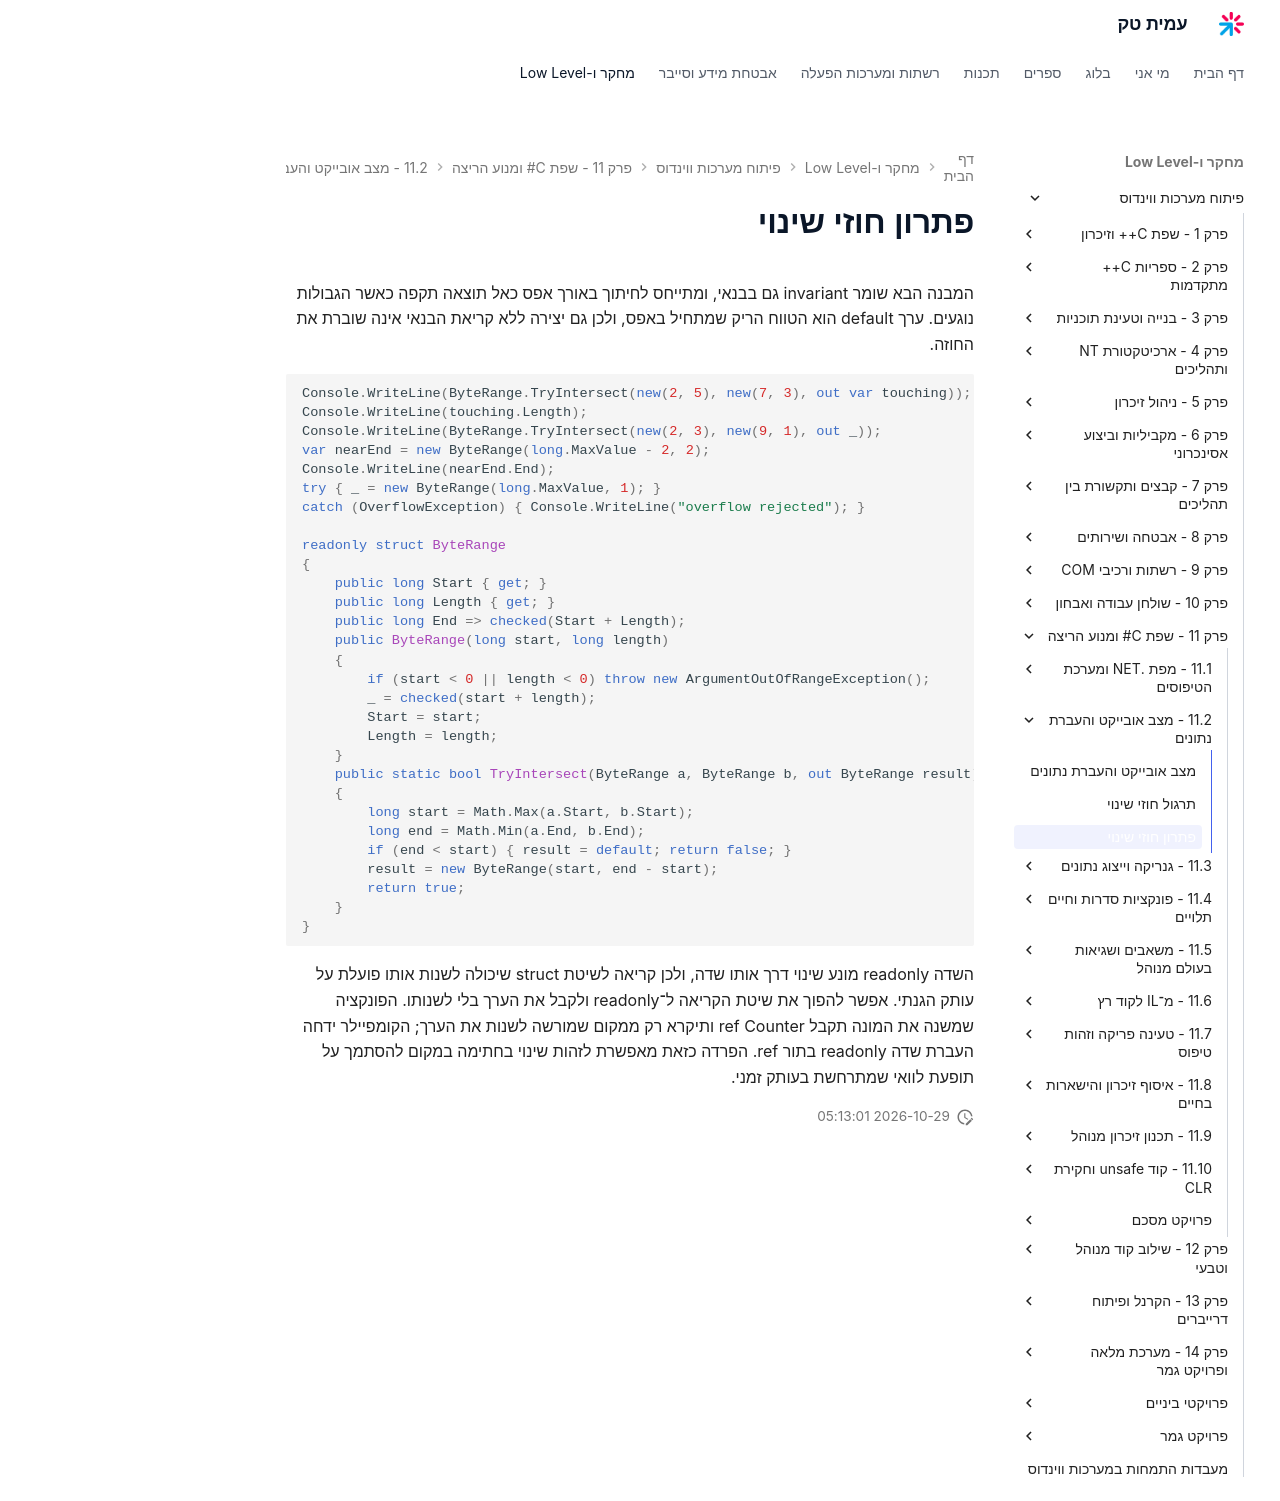

repository: AmitPinchasi/amittech · page: פיתוח-מערכות-ווינדוס/11 - שפת C# ומנוע הריצה/11.2 - מצב אובייקט והעברת נתונים/11.2 - מצב אובייקט והעברת נתונים - פתרון/index.html · generator: mkdocs

# פתרון חוזי שינוי

המבנה הבא שומר invariant גם בבנאי, ומתייחס לחיתוך באורך אפס כאל תוצאה תקפה כאשר הגבולות נוגעים. ערך default הוא הטווח הריק שמתחיל באפס, ולכן גם יצירה ללא קריאת הבנאי אינה שוברת את החוזה.

```csharp
Console.WriteLine(ByteRange.TryIntersect(new(2, 5), new(7, 3), out var touching));
Console.WriteLine(touching.Length);
Console.WriteLine(ByteRange.TryIntersect(new(2, 3), new(9, 1), out _));
var nearEnd = new ByteRange(long.MaxValue - 2, 2);
Console.WriteLine(nearEnd.End);
try { _ = new ByteRange(long.MaxValue, 1); }
catch (OverflowException) { Console.WriteLine("overflow rejected"); }

readonly struct ByteRange
{
    public long Start { get; }
    public long Length { get; }
    public long End => checked(Start + Length);
    public ByteRange(long start, long length)
    {
        if (start < 0 || length < 0) throw new ArgumentOutOfRangeException();
        _ = checked(start + length);
        Start = start;
        Length = length;
    }
    public static bool TryIntersect(ByteRange a, ByteRange b, out ByteRange result)
    {
        long start = Math.Max(a.Start, b.Start);
        long end = Math.Min(a.End, b.End);
        if (end < start) { result = default; return false; }
        result = new ByteRange(start, end - start);
        return true;
    }
}
```

השדה readonly מונע שינוי דרך אותו שדה, ולכן קריאה לשיטת struct שיכולה לשנות אותו פועלת על עותק הגנתי. אפשר להפוך את שיטת הקריאה ל־readonly ולקבל את הערך בלי לשנותו. הפונקציה שמשנה את המונה תקבל ref Counter ותיקרא רק ממקום שמורשה לשנות את הערך; הקומפיילר ידחה העברת שדה readonly בתור ref. הפרדה כזאת מאפשרת לזהות שינוי בחתימה במקום להסתמך על תופעת לוואי שמתרחשת בעותק זמני.
